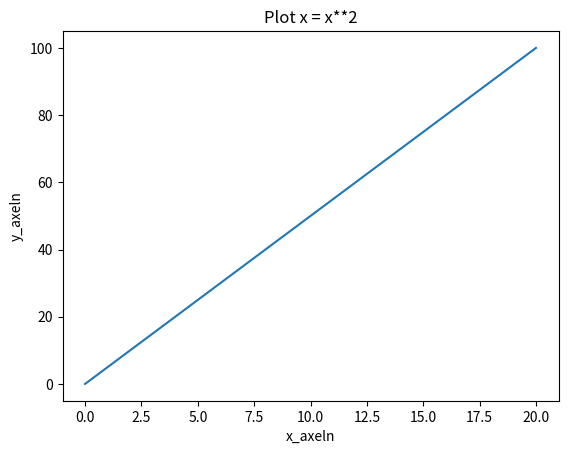

Source code (Python): (Note: this script raises an exception after producing the figure.)
#UPPGIFT: 1a

import random

tärninskast = []
for i in range(11):
    tärninskast.append(random.randint(1, 6))

    print(tärninskast)
    
tärninskast.sort

#uppgift: 1b

import random

tärninskast = []
for i in range(11):
    tärninskast.append(random.randint(1, 6))

    tärninskast.sort(reverse=True)
    print(tärninskast)

#UPPGIFT: 1c

import random

tärninskast = []
for i in range(10):

    tärninskast.append(random.randint(1, 6))

print("Maximum value:", max(tärninskast))
print("Minimum value:", min(tärninskast))

#Uppgift: 2a

maträtter = ["Vegetarisk lasagne", "Spaghetti", "fisk", "grönsakssoppa", "pannkakor"]

print(maträtter)

#uppgift: 2b

veckodagar = ["Måndag", "Tisdag", "Onsdag", "Torsdag", "Fredag", "Lördag", "Söndag"]

print(veckodagar)

#Uppgift: 2c

veckodagar = ["Måndag", "Tisdag", "Onsdag", "Torsdag", "Fredag", "Lördag", "Söndag"]
maträtter = ["Vegetarisk lasagne", "Spaghetti", "fisk", "grönsakssoppa", "pannkakor"]

meny = dict(zip(veckodagar, maträtter))
for veckodagar, maträtter in meny.items():

     print(f"{veckodagar}: {maträtter}")

#UPPGIFT: 3a

squares = [x**2 for x in range(-10, 11)]

print(squares)

#uppgift: 3b

import matplotlib.pyplot as plt
import numpy as np

squares = [x**2 for x in range(-10, 11)]

x_axeln = np.array([0, 20.0])
y_axeln = np.array([0, 100])

plt.plot(x_axeln, y_axeln)
plt.title("Plot x = x**2")
plt.xlabel("x_axeln")
plt.ylabel("y_axeln")
plt.show()

#Uppgift: 4a

värden = ["A1", "B1", "C1", "D1", "E1", "F1", "G1", "H1"]

print(värden)

#uppgift: 4b, SE ÖVER

värden = ["A1", "B1", "C1", "D1", "E1", "F1", "G1", "H1"]

list(f"ABCDEFFGH")
print(värden)

#UPPGIFT: 5a

import random as randint
import matplotlib.pyplot as plt

rolls = [randint(1, 6) for i in range(100)]
print(f"The number of outcome six in 100 dice rolls is: {rolls.count(6)}\n")

#Uppgift: 5b, SE ÖVER!
import random as randint

roll_list = [10, 100, 1000, 10000, 100000, 1000000]
outcome_six =[]
probability = []

for rolls in roll_list:
    result: [randint(1, 6) for i in range(rolls)]
